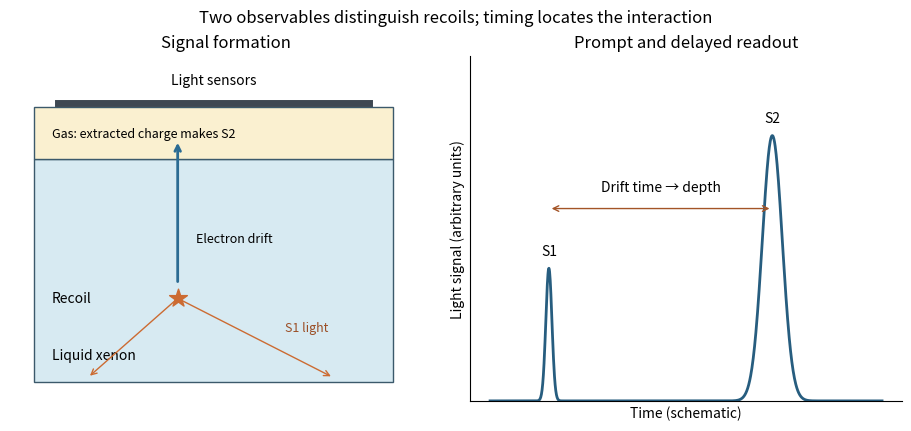

This chart was generated by the following Python code:
"""Original functional xenon readout schematic, not an apparatus reproduction."""
import matplotlib
matplotlib.use("Agg")
import matplotlib.pyplot as plt
from matplotlib.patches import Rectangle
import numpy as np
fig,(ax,bx)=plt.subplots(1,2,figsize=(9,4.2),layout="constrained")
ax.add_patch(Rectangle((.2,.2),3,2.4,facecolor="#d7eaf2",edgecolor="#3b596b"))
ax.add_patch(Rectangle((.2,2.6),3,.55,facecolor="#faf0d0",edgecolor="#3b596b"))
ax.text(.35,2.83,"Gas: extracted charge makes S2",fontsize=9)
ax.text(.35,.45,"Liquid xenon",fontsize=10)
ax.scatter(1.4,1.1,marker="*",s=180,color="#cc6b32")
ax.text(.35,1.1,"Recoil",ha="left",va="center",fontsize=10)
ax.annotate("",(1.4,2.8),(1.4,1.25),arrowprops=dict(arrowstyle="->",lw=2,color="#2b6b93"))
ax.text(1.55,1.7,"Electron drift",fontsize=9)
for x in [.65,2.7]:
    ax.annotate("",(x,.25),(1.4,1.1),arrowprops=dict(arrowstyle="->",color="#cc6b32"))
ax.text(2.3,.75,"S1 light",color="#9b4e25",fontsize=9)
ax.text(1.7,3.4,"Light sensors",ha="center",fontsize=10)
ax.plot([.4,3],[3.2,3.2],lw=5,color="#3d4752")
ax.set(xlim=(0,3.6),ylim=(0,3.7),title="Signal formation");ax.axis("off")
t=np.linspace(0,10,1200)
s1=np.exp(-((t-1.5)/.11)**2);s2=2*np.exp(-((t-7.2)/.36)**2)
bx.plot(t,s1+s2,color="#275d7f",lw=2)
bx.annotate("",(1.5,1.45),(7.2,1.45),arrowprops=dict(arrowstyle="<->",color="#a35427"))
bx.text(4.35,1.58,"Drift time → depth",ha="center",fontsize=10)
bx.text(1.5,1.1,"S1",ha="center");bx.text(7.2,2.1,"S2",ha="center")
bx.set(xlabel="Time (schematic)",ylabel="Light signal (arbitrary units)",ylim=(0,2.6),title="Prompt and delayed readout")
bx.set_xticks([]);bx.set_yticks([]);bx.spines[["top","right"]].set_visible(False)
fig.suptitle("Two observables distinguish recoils; timing locates the interaction")
fig.savefig("paper-1-xenon-signals.png",dpi=155,facecolor="white")
